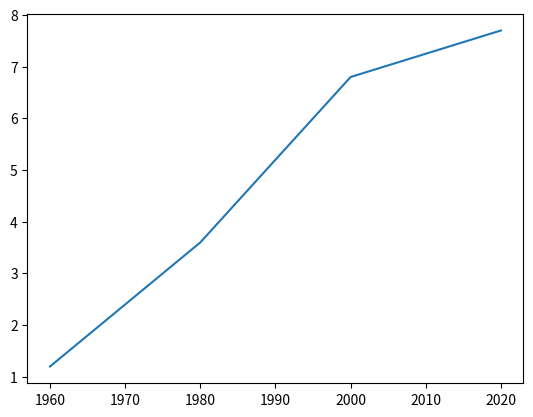

Write the Python code that produced this figure.
import matplotlib.pyplot as plt

year = [1960, 1980, 2000, 2020]

pop = [1.2, 3.6, 6.8, 7.7]

plt.plot(year, pop)

plt.show()
